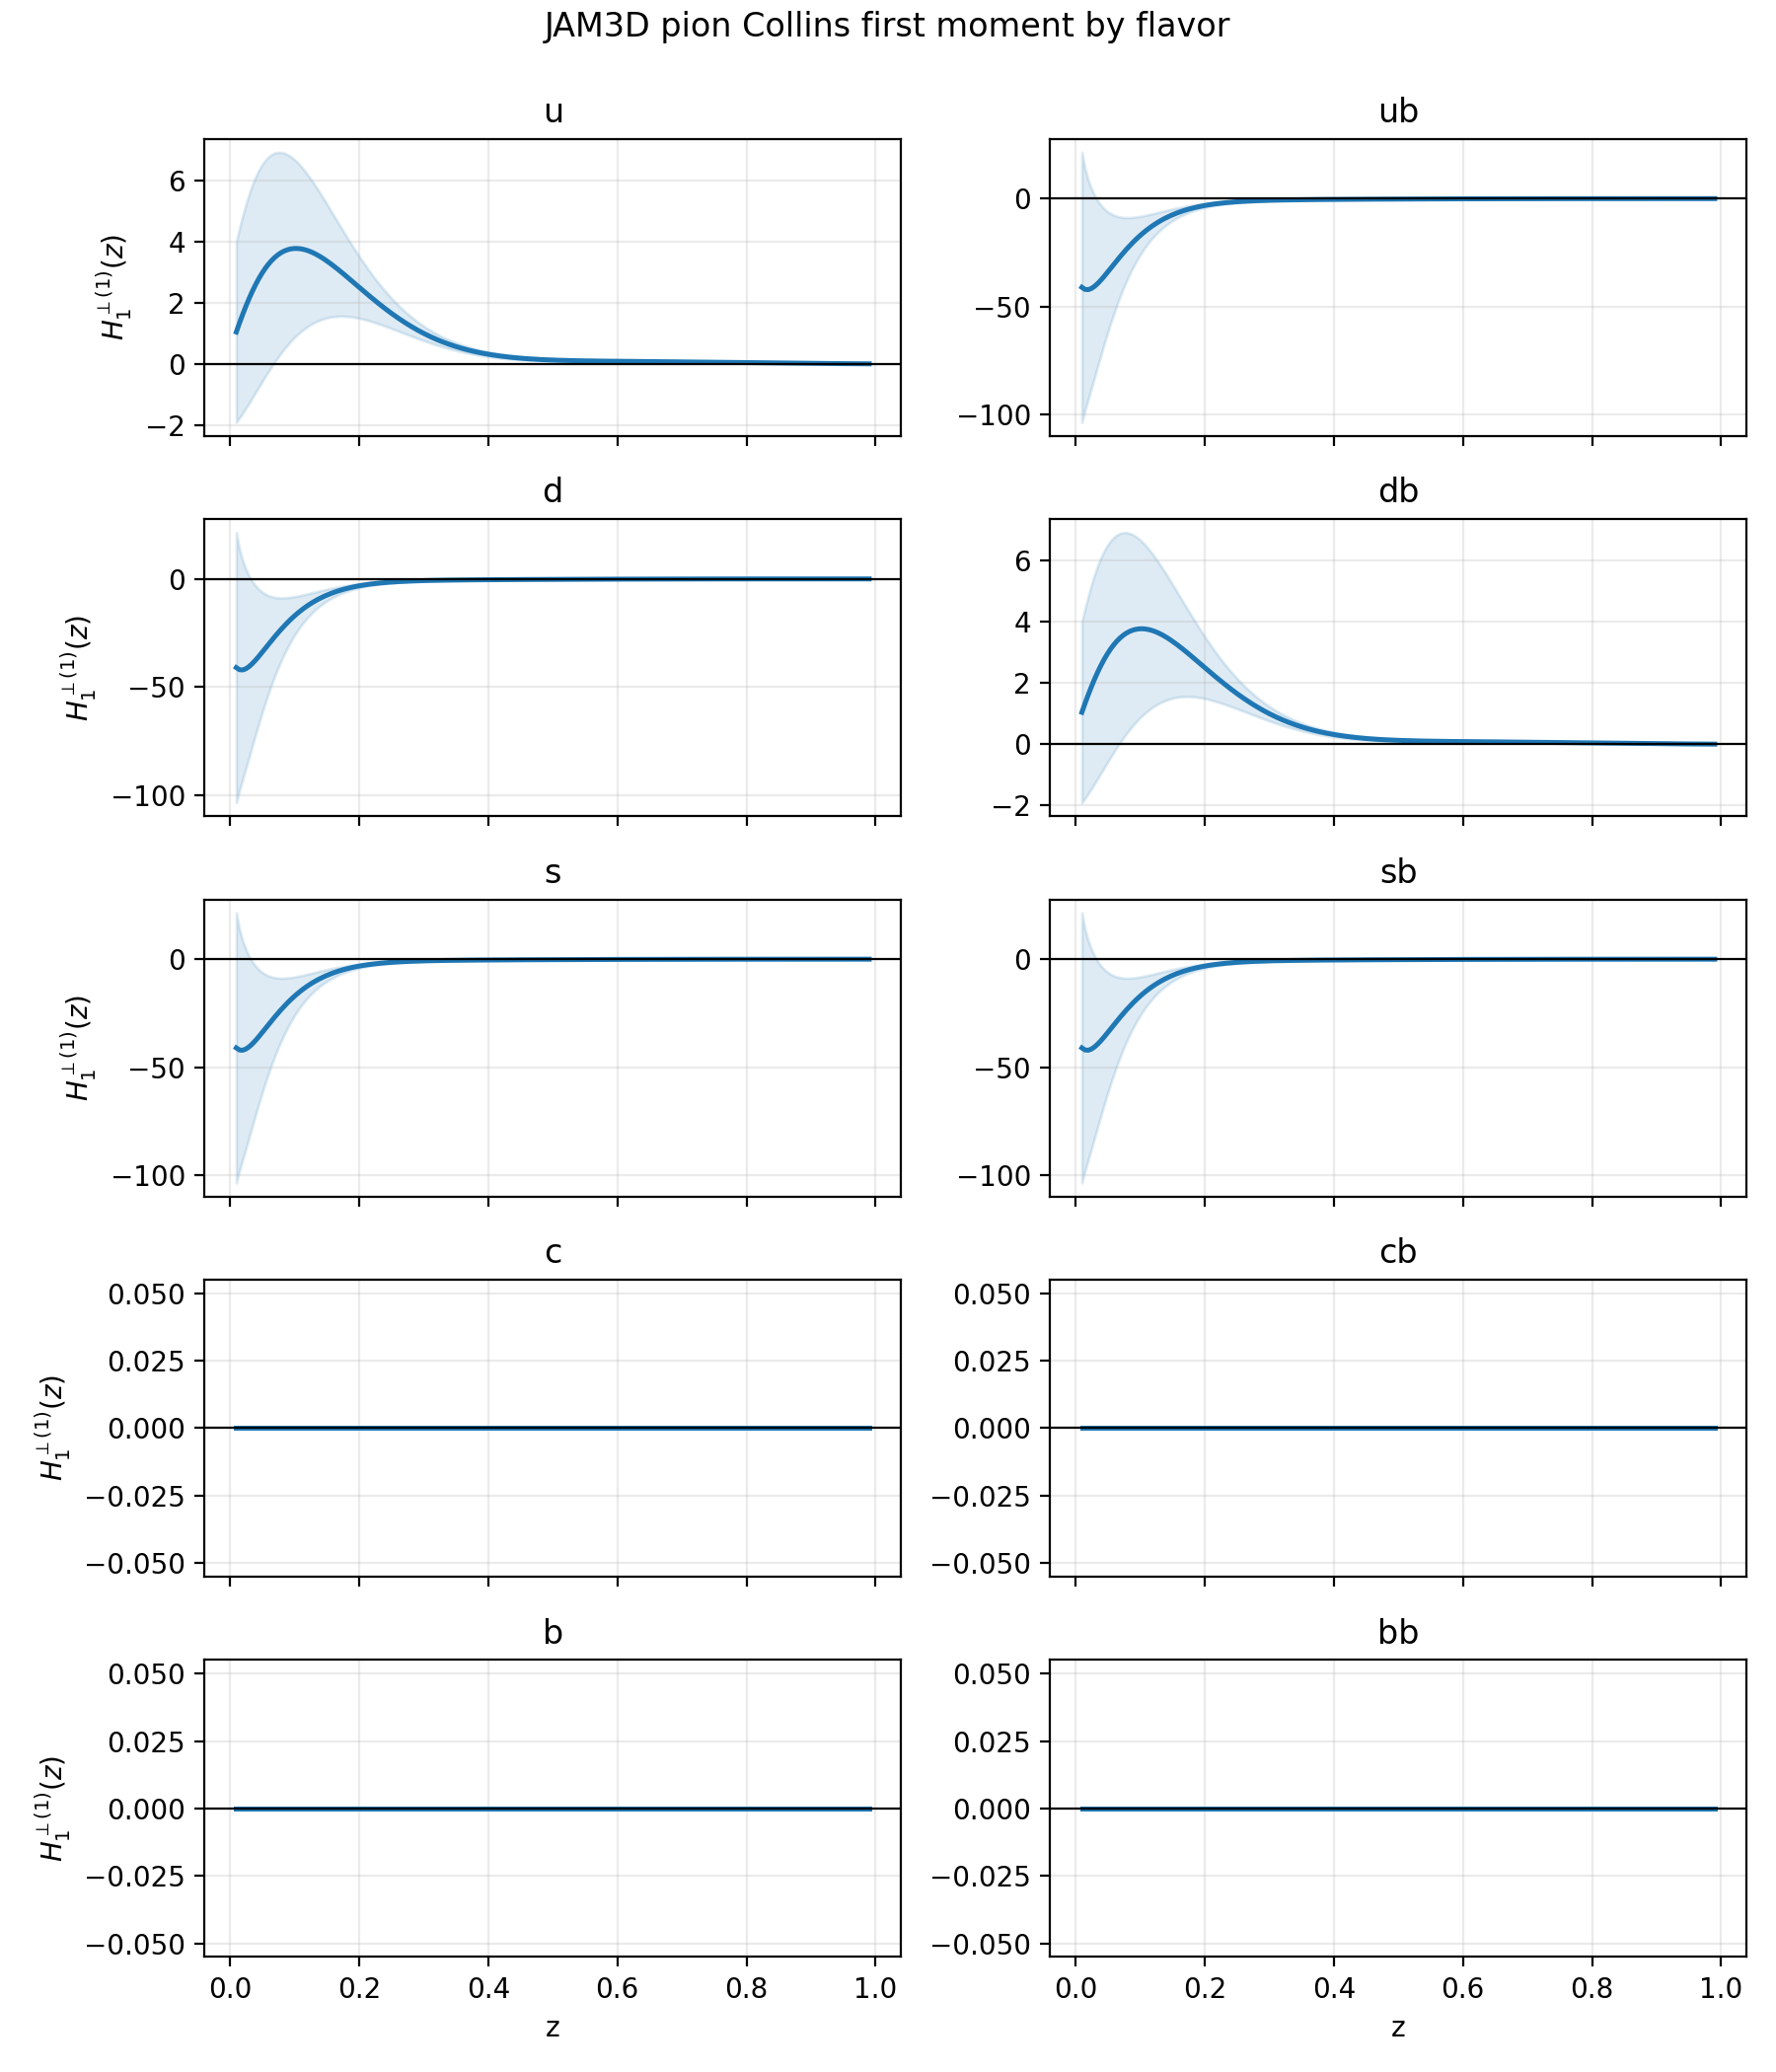

Values plotted in this chart, from the file beside it:
z, Q2, flavor, flavor_index, nrep, H1perp1_mean, H1perp1_std
0.01, 4.0, u, 1, 50, 1.04, 2.949
0.01, 4.0, ub, 2, 50, -41.07, 62.52
0.01, 4.0, d, 3, 50, -41.07, 62.52
0.01, 4.0, db, 4, 50, 1.04, 2.949
0.01, 4.0, s, 5, 50, -41.07, 62.52
0.01, 4.0, sb, 6, 50, -41.07, 62.52
0.01, 4.0, c, 7, 50, 0.0, 0.0
0.01, 4.0, cb, 8, 50, 0.0, 0.0
0.01, 4.0, b, 9, 50, 0.0, 0.0
0.01, 4.0, bb, 10, 50, 0.0, 0.0
0.01492, 4.0, u, 1, 50, 1.333, 3.098
0.01492, 4.0, ub, 2, 50, -42.05, 55.8
0.01492, 4.0, d, 3, 50, -42.05, 55.8
0.01492, 4.0, db, 4, 50, 1.333, 3.098
0.01492, 4.0, s, 5, 50, -42.05, 55.8
0.01492, 4.0, sb, 6, 50, -42.05, 55.8
0.01492, 4.0, c, 7, 50, 0.0, 0.0
0.01492, 4.0, cb, 8, 50, 0.0, 0.0
0.01492, 4.0, b, 9, 50, 0.0, 0.0
0.01492, 4.0, bb, 10, 50, 0.0, 0.0
0.01985, 4.0, u, 1, 50, 1.613, 3.224
0.01985, 4.0, ub, 2, 50, -42.15, 50.66
0.01985, 4.0, d, 3, 50, -42.15, 50.66
0.01985, 4.0, db, 4, 50, 1.613, 3.224
0.01985, 4.0, s, 5, 50, -42.15, 50.66
0.01985, 4.0, sb, 6, 50, -42.15, 50.66
0.01985, 4.0, c, 7, 50, 0.0, 0.0
0.01985, 4.0, cb, 8, 50, 0.0, 0.0
0.01985, 4.0, b, 9, 50, 0.0, 0.0
0.01985, 4.0, bb, 10, 50, 0.0, 0.0
0.02477, 4.0, u, 1, 50, 1.879, 3.329
0.02477, 4.0, ub, 2, 50, -41.61, 46.15
0.02477, 4.0, d, 3, 50, -41.61, 46.15
0.02477, 4.0, db, 4, 50, 1.879, 3.329
0.02477, 4.0, s, 5, 50, -41.61, 46.15
0.02477, 4.0, sb, 6, 50, -41.61, 46.15
0.02477, 4.0, c, 7, 50, 0.0, 0.0
0.02477, 4.0, cb, 8, 50, 0.0, 0.0
0.02477, 4.0, b, 9, 50, 0.0, 0.0
0.02477, 4.0, bb, 10, 50, 0.0, 0.0
0.0297, 4.0, u, 1, 50, 2.128, 3.413
0.0297, 4.0, ub, 2, 50, -40.6, 42.01
0.0297, 4.0, d, 3, 50, -40.6, 42.01
0.0297, 4.0, db, 4, 50, 2.128, 3.413
0.0297, 4.0, s, 5, 50, -40.6, 42.01
0.0297, 4.0, sb, 6, 50, -40.6, 42.01
0.0297, 4.0, c, 7, 50, 0.0, 0.0
0.0297, 4.0, cb, 8, 50, 0.0, 0.0
0.0297, 4.0, b, 9, 50, 0.0, 0.0
0.0297, 4.0, bb, 10, 50, 0.0, 0.0
0.03462, 4.0, u, 1, 50, 2.36, 3.476
0.03462, 4.0, ub, 2, 50, -39.26, 38.18
0.03462, 4.0, d, 3, 50, -39.26, 38.18
0.03462, 4.0, db, 4, 50, 2.36, 3.476
0.03462, 4.0, s, 5, 50, -39.26, 38.18
0.03462, 4.0, sb, 6, 50, -39.26, 38.18
0.03462, 4.0, c, 7, 50, 0.0, 0.0
0.03462, 4.0, cb, 8, 50, 0.0, 0.0
0.03462, 4.0, b, 9, 50, 0.0, 0.0
0.03462, 4.0, bb, 10, 50, 0.0, 0.0
... 1,940 more rows
